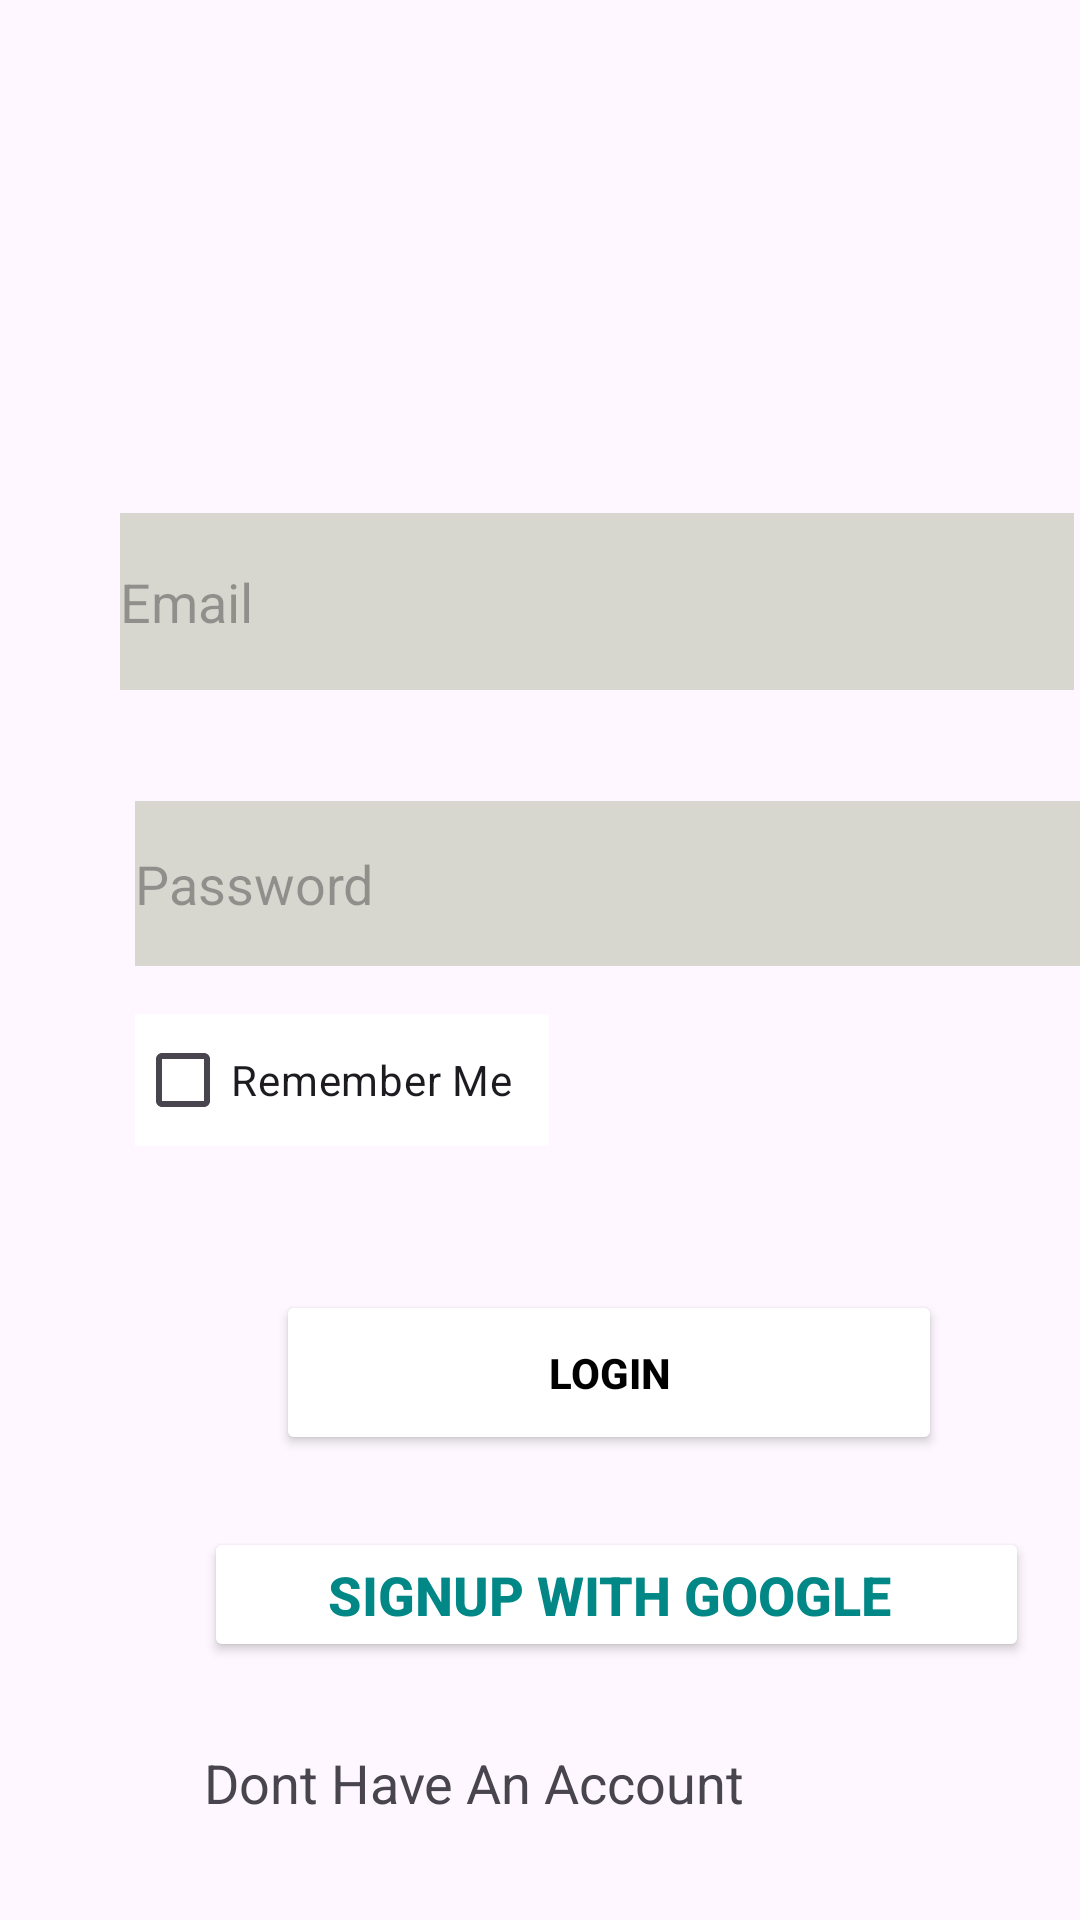

Produce the Android XML layout that renders to this screen, including the resource entries it uses.
<!-- AndroidManifest.xml: application theme Theme.GiveNTake -->
<!-- res/layout/activity_login.xml -->
<?xml version="1.0" encoding="utf-8"?>
<androidx.constraintlayout.widget.ConstraintLayout xmlns:android="http://schemas.android.com/apk/res/android"
    xmlns:app="http://schemas.android.com/apk/res-auto"
    xmlns:tools="http://schemas.android.com/tools"
    android:id="@+id/main"
    android:layout_width="match_parent"
    android:layout_height="match_parent"
    tools:context=".LoginActivity">

    <Button
        android:id="@+id/loginBtn"
        android:layout_width="222dp"
        android:layout_height="55dp"
        android:layout_marginStart="92dp"
        android:layout_marginTop="48dp"
        android:backgroundTint="#FFFFFF"
        android:text="Login"
        android:textColor="@color/black"
        android:textStyle="bold"
        app:layout_constraintStart_toStartOf="parent"
        app:layout_constraintTop_toBottomOf="@+id/checkBox" />

    <Button
        android:id="@+id/signupBtn"
        android:layout_width="275dp"
        android:layout_height="45dp"
        android:layout_marginStart="68dp"
        android:layout_marginTop="24dp"
        android:backgroundTint="#FFFFFF"
        android:text="SignUp with Google "
        android:textColor="@color/design_default_color_secondary_variant"
        android:textSize="18dp"
        android:textStyle="bold"
        app:layout_constraintStart_toStartOf="parent"
        app:layout_constraintTop_toBottomOf="@+id/loginBtn" />

    <EditText
        android:id="@+id/editTextTextEmailAddress"
        android:layout_width="318dp"
        android:layout_height="59dp"
        android:layout_marginStart="40dp"
        android:layout_marginTop="171dp"
        android:background="#D8D7CF"
        android:ems="10"
        android:hint="Email"
        android:drawableStart="@drawable/baseline_email_24"
        android:drawablePadding="8dp"
        android:inputType="textEmailAddress"
        app:layout_constraintStart_toStartOf="parent"
        app:layout_constraintTop_toTopOf="parent" />

    <EditText
        android:id="@+id/editTextTextPassword"
        android:layout_width="315dp"
        android:layout_height="55dp"
        android:layout_marginStart="45dp"
        android:layout_marginTop="37dp"
        android:background="#D8D7CF"
        android:ems="10"
        android:drawableStart="@drawable/baseline_password_24"
        android:hint="Password"
        android:inputType="textPassword"
        app:layout_constraintStart_toStartOf="parent"
        app:layout_constraintTop_toBottomOf="@+id/editTextTextEmailAddress" />

    <CheckBox
        android:id="@+id/checkBox"
        android:layout_width="138dp"
        android:layout_height="44dp"
        android:layout_marginStart="45dp"
        android:layout_marginTop="16dp"
        android:background="@color/white"
        android:text="Remember Me"
        app:layout_constraintStart_toStartOf="parent"
        app:layout_constraintTop_toBottomOf="@+id/editTextTextPassword" />

    <TextView
        android:id="@+id/textView4"
        android:layout_width="wrap_content"
        android:layout_height="wrap_content"
        android:layout_marginStart="68dp"
        android:layout_marginTop="28dp"
        android:text="Dont Have An Account"
        android:textSize="18sp"
        app:layout_constraintStart_toStartOf="parent"
        app:layout_constraintTop_toBottomOf="@+id/signupBtn" />

    <TextView
        android:id="@+id/textView5"
        android:layout_width="76dp"
        android:layout_height="29dp"
        android:layout_marginStart="15dp"
        android:layout_marginTop="28dp"
        android:layout_marginEnd="120dp"
        android:text="SignUp"
        android:textColor="#42168F"
        android:textSize="18sp"
        android:textStyle="italic"
        app:layout_constraintEnd_toEndOf="parent"
        app:layout_constraintHorizontal_bias="0.0"
        app:layout_constraintStart_toEndOf="@+id/textView4"
        app:layout_constraintTop_toBottomOf="@+id/signupBtn" />


</androidx.constraintlayout.widget.ConstraintLayout>
<!-- resources referenced by this layout -->
<resources>
  <style name="Theme.GiveNTake" parent="Base.Theme.GiveNTake" />
  <style name="Base.Theme.GiveNTake" parent="Theme.Material3.DayNight.NoActionBar">
          
          
      </style>
  <!-- not gathered from this repository: default colours our renderer supplied (Android Studio template values) -->
  <color name="black">#FF000000</color>
  <color name="white">#FFFFFFFF</color>
</resources>
